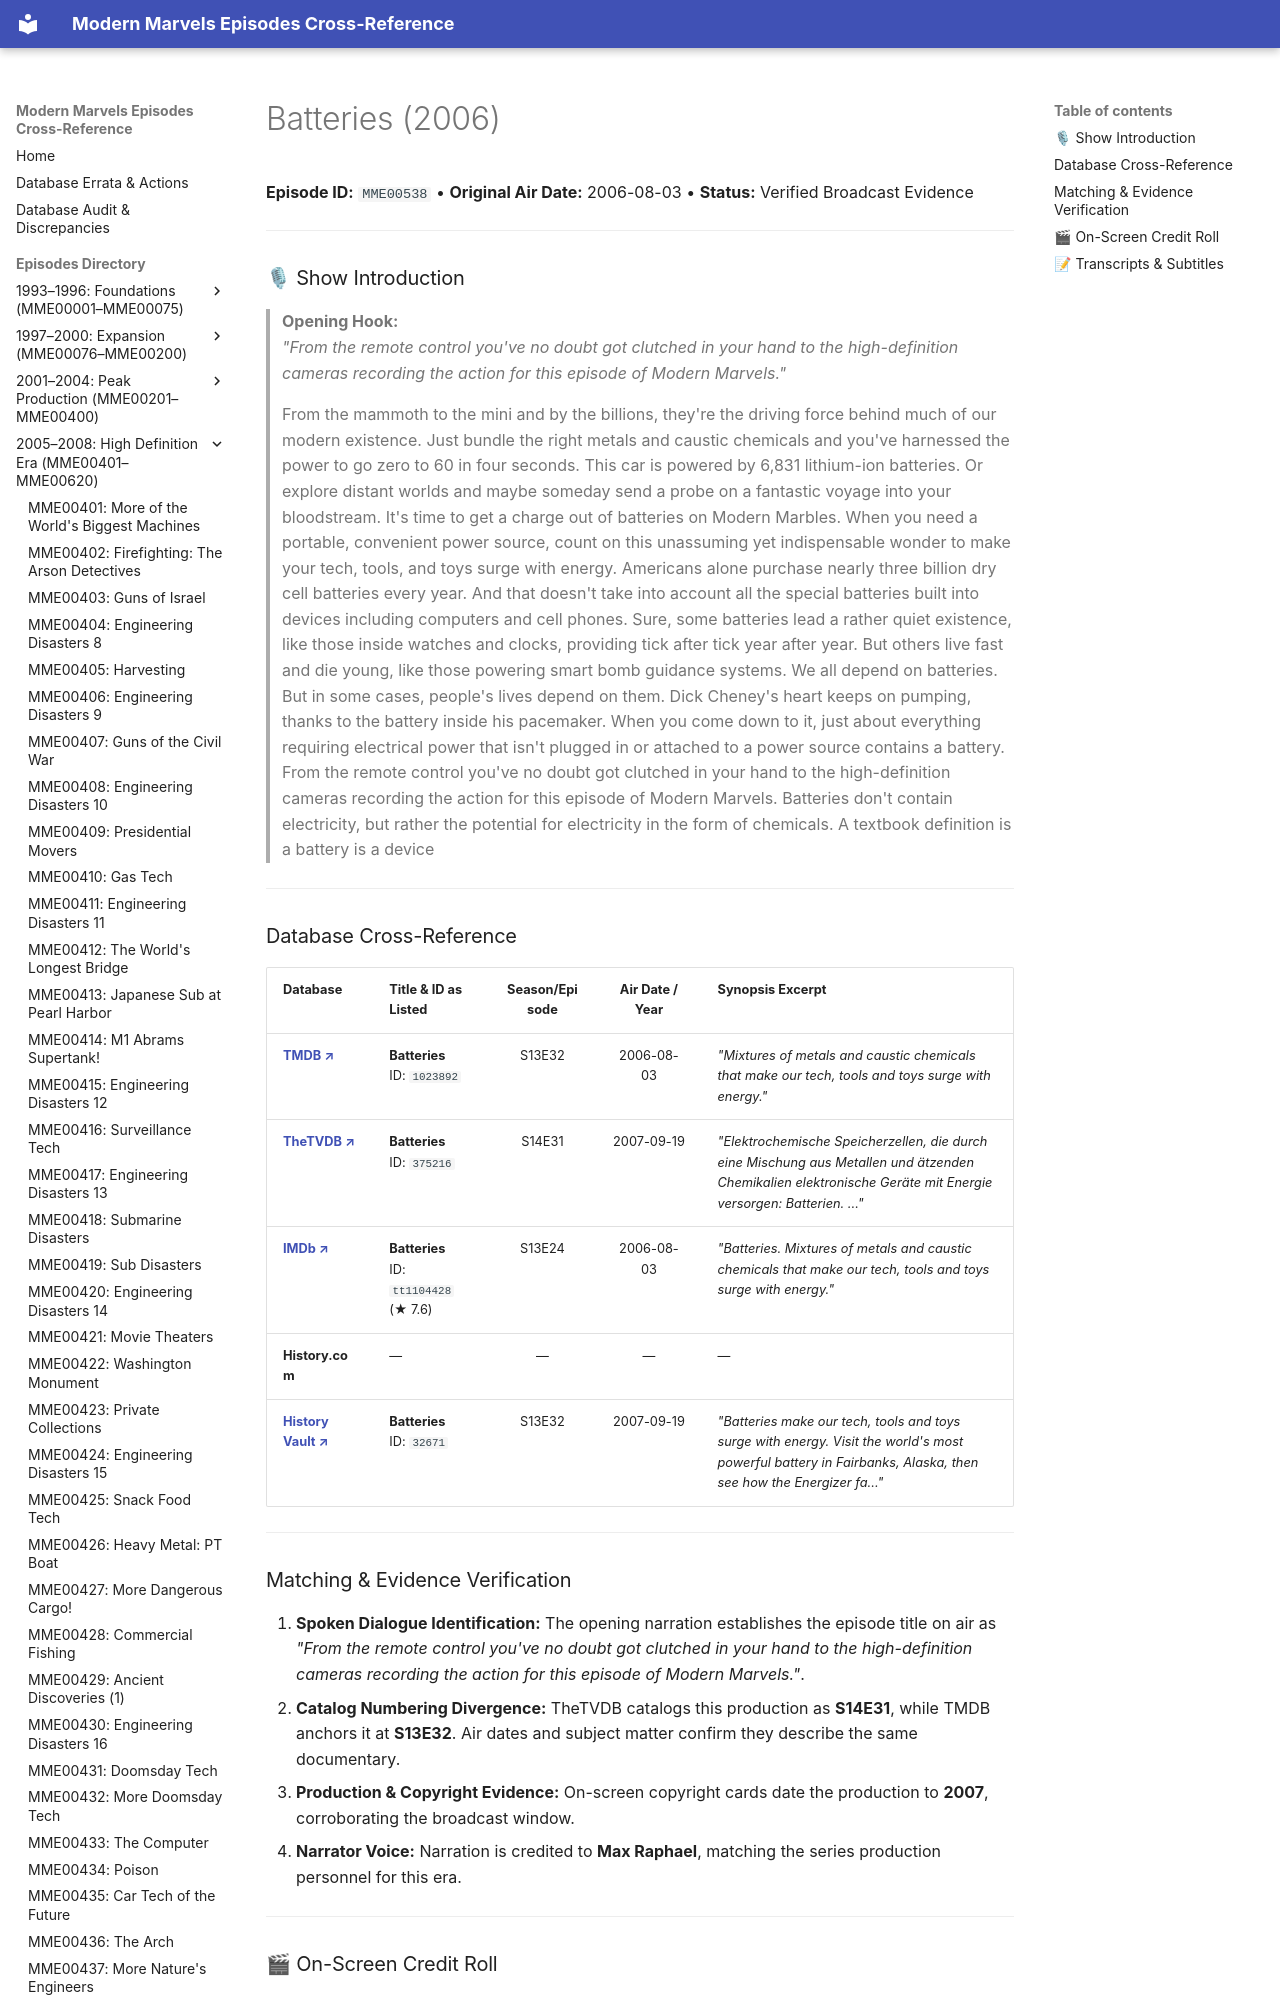

repository: ModernMarvelsFan/ModernMarvels · page: episodes/MME00538/index.html · generator: mkdocs

# Batteries (2006)

**Episode ID:** `MME00538` • **Original Air Date:** 2006-08-03 • **Status:** Verified Broadcast Evidence

---

### 🎙 Show Introduction

> **Opening Hook:**  
> *"From the remote control you've no doubt got clutched in your hand to the high-definition cameras recording the action for this episode of Modern Marvels."*
